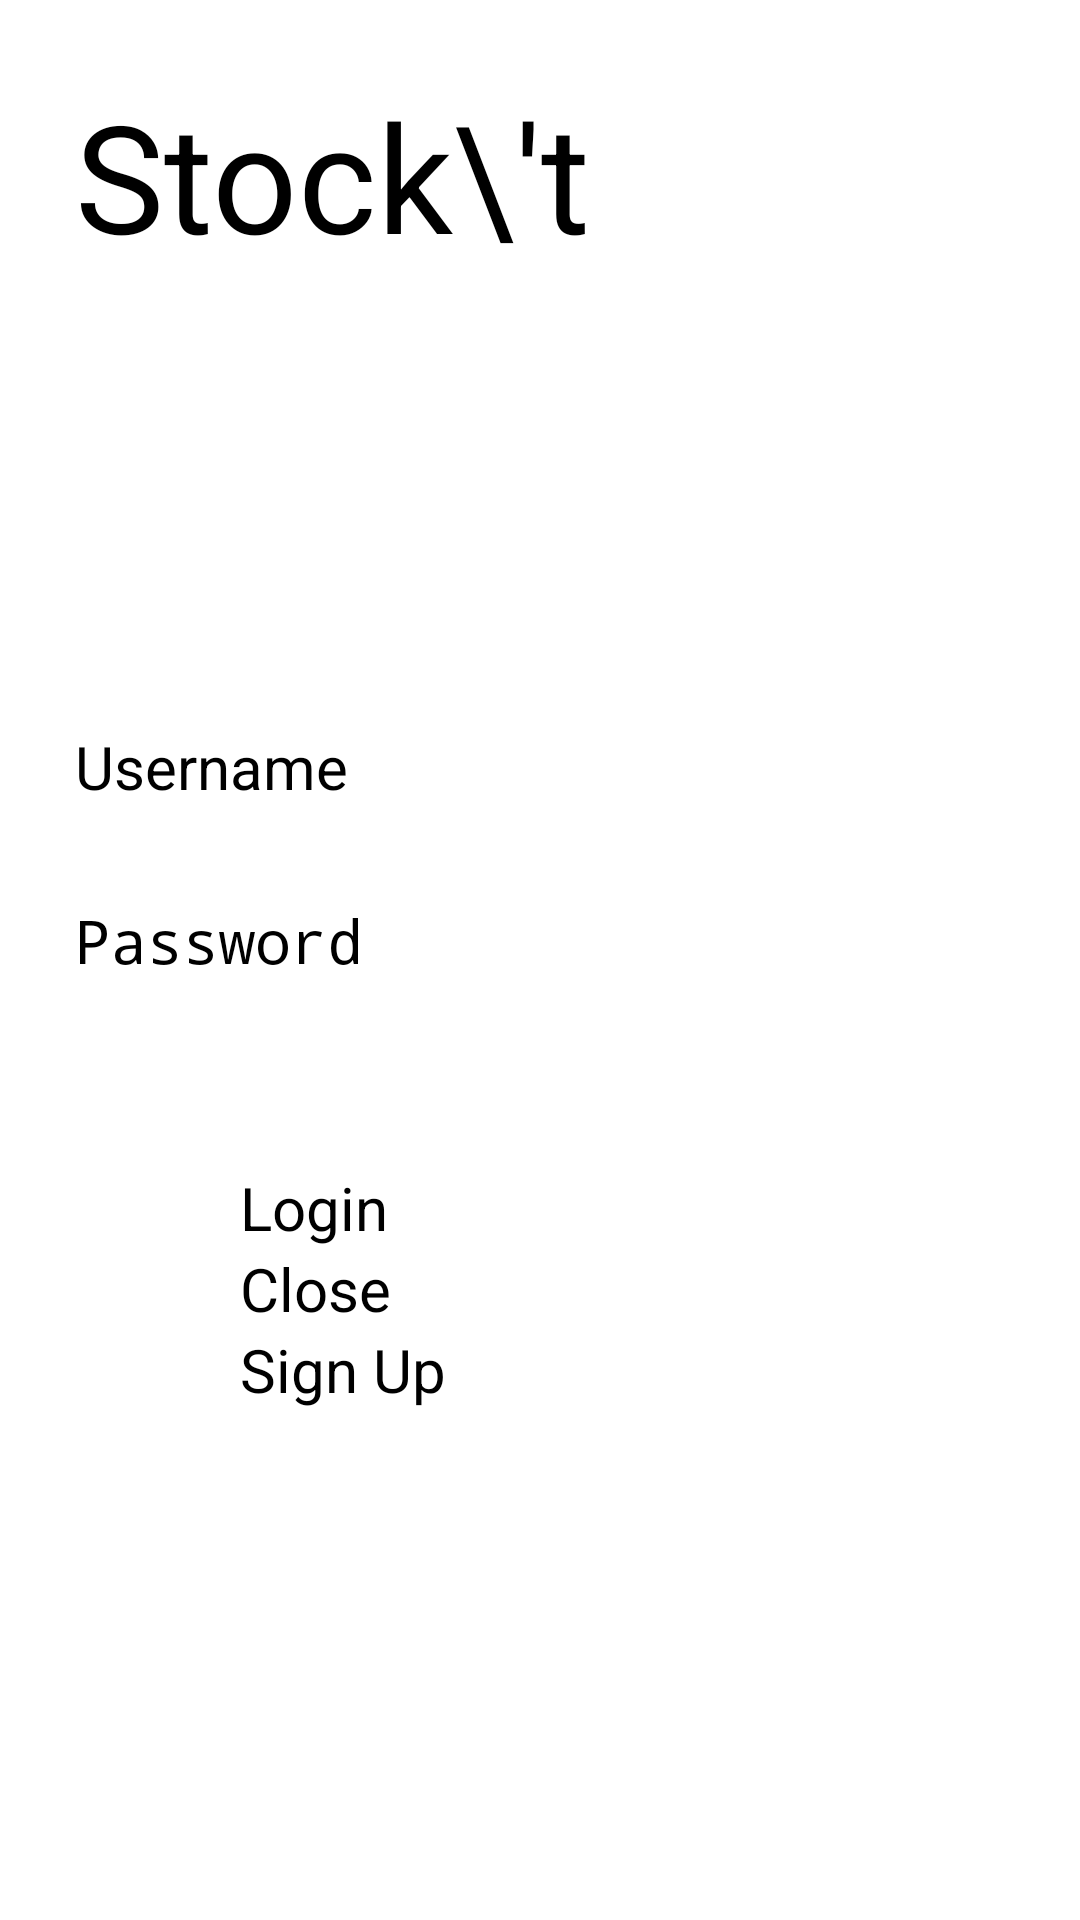

Android layout source for this screen:
<!-- AndroidManifest.xml: application theme Theme -->
<!-- res/layout/login_screen.xml -->
<?xml version="1.0" encoding="utf-8"?>
<LinearLayout xmlns:android="http://schemas.android.com/apk/res/android"
    xmlns:app="http://schemas.android.com/apk/res-auto"
    android:layout_width="match_parent"
    android:layout_height="match_parent"
    android:orientation="vertical"
    android:padding="25dp">

    <EditText
        android:id="@+id/editTextText"
        android:layout_width="match_parent"
        android:layout_height="217dp"
        android:textSize="50sp"
        android:inputType="text"
        android:text="Stock\'t" />

    <EditText
        android:id="@+id/usernameText"
        android:layout_width="match_parent"
        android:layout_height="58dp"
        android:textSize="20sp"
        android:hint="Username" />

    <EditText
        android:id="@+id/passwordText"
        android:layout_width="match_parent"
        android:layout_height="wrap_content"
        android:hint="Password"
        android:textSize="20sp"
        android:inputType="textPassword" />

    <FrameLayout
        android:layout_width="match_parent"
        android:layout_height="62dp">

    </FrameLayout>


    <Button
        android:id="@+id/buttonLogin"
        android:layout_width="200dp"
        android:layout_height="wrap_content"
        android:text="Login"
        android:textSize="20sp"
        android:layout_gravity="center"

        />

    <Button
        android:id="@+id/buttonClose"
        android:layout_width="200dp"
        android:layout_height="wrap_content"
        android:text="Close"
        android:textSize="20sp"
        android:layout_gravity="center" />

    <Button
        android:id="@+id/buttonSignUp"
        android:layout_width="200dp"
        android:layout_height="53dp"
        android:textSize="20sp"
        android:layout_gravity="center"
        android:text="Sign Up" />


</LinearLayout>
<!-- resources referenced by this layout -->
<resources>

</resources>
